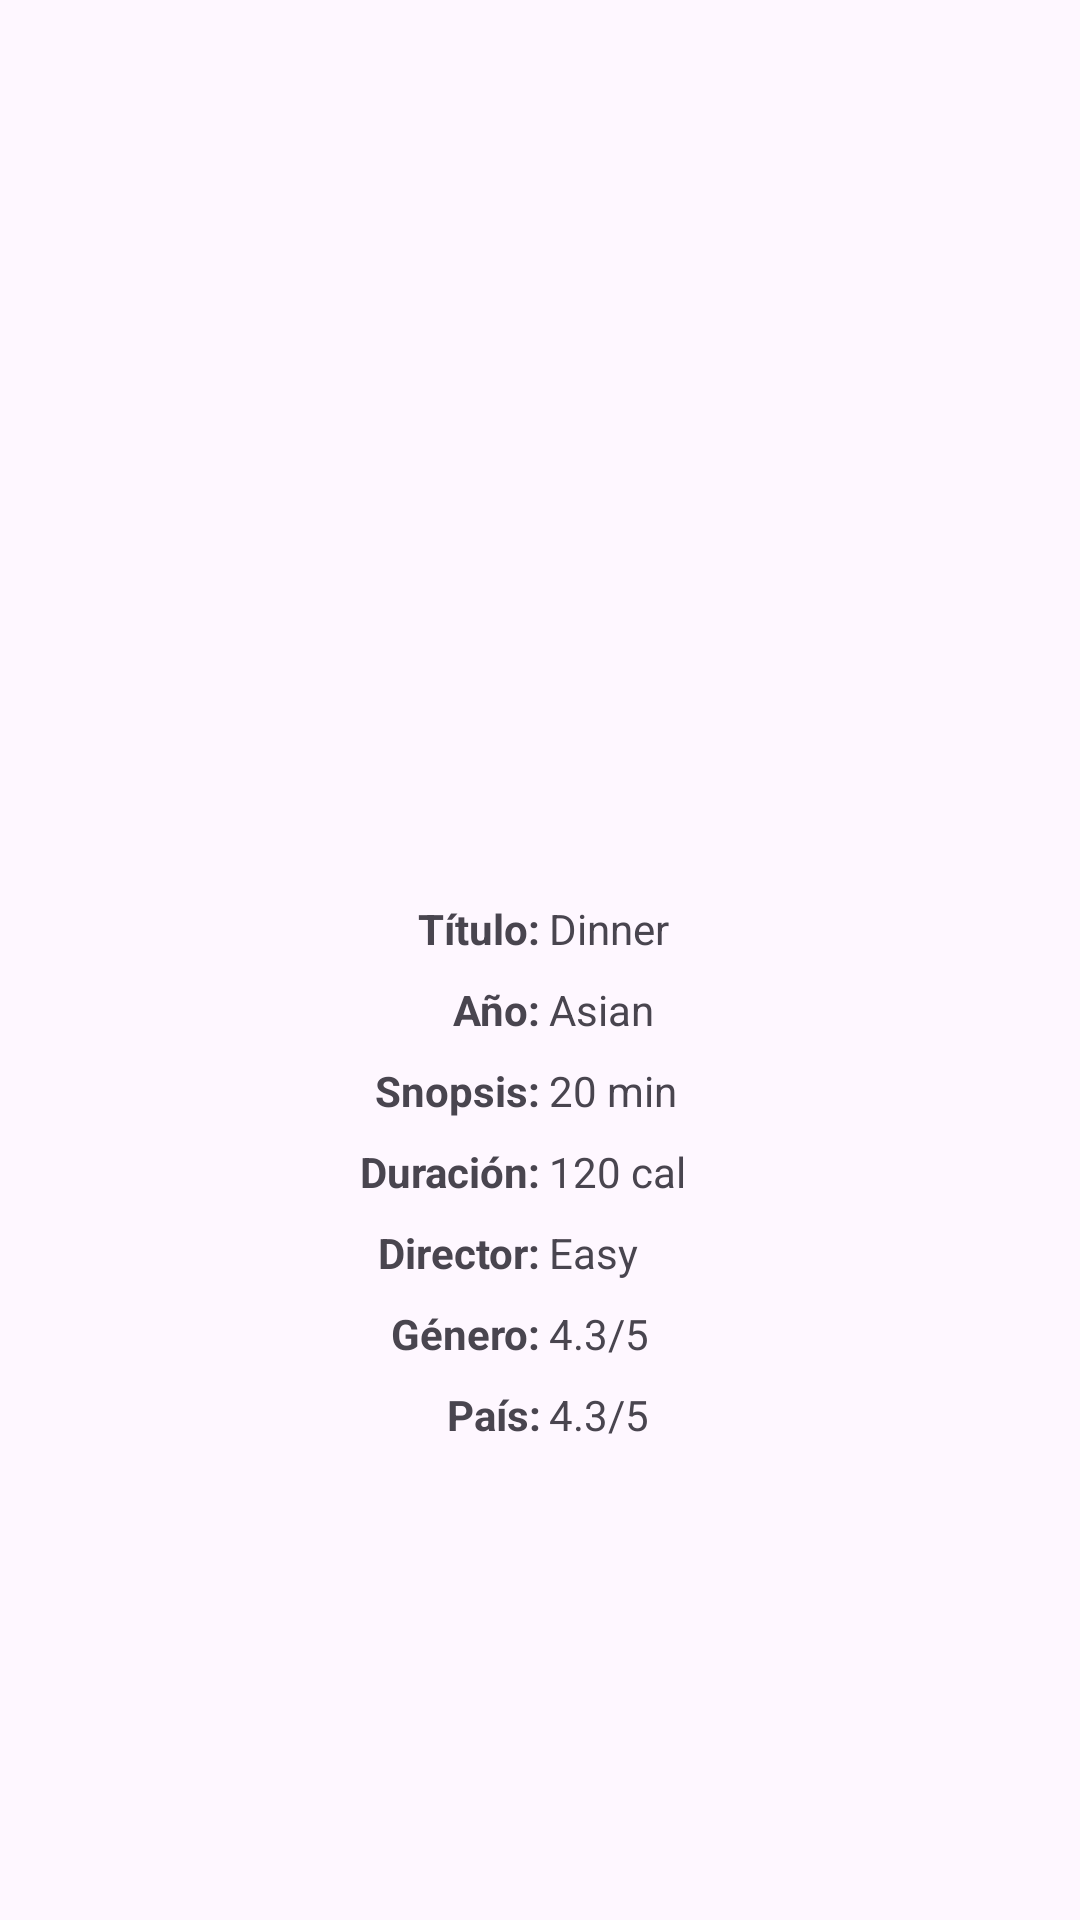

The Android layout XML behind this screen, and the referenced resources:
<!-- AndroidManifest.xml: application theme Theme.BuscadorPeliculas -->
<!-- res/layout/activity_main2.xml -->
<?xml version="1.0" encoding="utf-8"?>
<ScrollView
    xmlns:android="http://schemas.android.com/apk/res/android"
    android:layout_width="match_parent"
    android:layout_height="match_parent"
    android:fillViewport="true"
    android:id="@+id/main">

    <LinearLayout
        xmlns:tools="http://schemas.android.com/tools"
        android:orientation="vertical"
        android:layout_width="match_parent"
        android:layout_height="wrap_content"
        android:paddingBottom="35dp">
        <ImageView
            android:layout_width="match_parent"
            android:layout_height="300dp"
            android:id="@+id/imageDetail">

        </ImageView>

        <LinearLayout
            android:layout_width="match_parent"
            android:layout_height="wrap_content"
            android:orientation="horizontal"
            android:layout_marginBottom="8dp">
            <TextView
                android:textAlignment="textEnd"
                android:layout_width="0dp"
                android:layout_height="wrap_content"
                android:layout_weight="1"
                android:textStyle="bold"
                android:text="Título:">
            </TextView>
            <TextView
                android:id="@+id/titleTextView"
                android:layout_width="0dp"
                android:layout_height="wrap_content"
                android:layout_weight="1"
                android:paddingStart="3dp"
                android:text="Dinner"
                tools:ignore="RtlSymmetry">
            </TextView>
        </LinearLayout>
        <LinearLayout
            android:layout_width="match_parent"
            android:layout_height="wrap_content"
            android:orientation="horizontal"
            android:layout_marginBottom="8dp">
            <TextView
                android:textAlignment="textEnd"
                android:layout_width="0dp"
                android:layout_height="wrap_content"
                android:layout_weight="1"
                android:textStyle="bold"
                android:text="Año:">
            </TextView>
            <TextView
                android:id="@+id/yearTextView"
                android:layout_width="0dp"
                android:layout_height="wrap_content"
                android:layout_weight="1"
                android:paddingStart="3dp"
                android:text="Asian"
                tools:ignore="RtlSymmetry">
            </TextView>
        </LinearLayout>
        <LinearLayout
            android:layout_width="match_parent"
            android:layout_height="wrap_content"
            android:orientation="horizontal"
            android:layout_marginBottom="8dp">
            <TextView
                android:textAlignment="textEnd"
                android:layout_width="0dp"
                android:layout_height="wrap_content"
                android:layout_weight="1"
                android:textStyle="bold"
                android:text="Snopsis:">
            </TextView>
            <TextView
                android:id="@+id/sinopsisTextView"
                android:layout_width="0dp"
                android:layout_height="wrap_content"
                android:layout_weight="1"
                android:paddingStart="3dp"
                android:text="20 min"
                tools:ignore="RtlSymmetry">
            </TextView>
        </LinearLayout>
        <LinearLayout
            android:layout_width="match_parent"
            android:layout_height="wrap_content"
            android:orientation="horizontal"
            android:layout_marginBottom="8dp">
            <TextView
                android:textAlignment="textEnd"
                android:layout_width="0dp"
                android:layout_height="wrap_content"
                android:layout_weight="1"
                android:textStyle="bold"
                android:text="Duración:">
            </TextView>
            <TextView
                android:id="@+id/duracionTextView"
                android:layout_width="0dp"
                android:layout_height="wrap_content"
                android:layout_weight="1"
                android:paddingStart="3dp"
                android:text="120 cal"
                tools:ignore="RtlSymmetry">
            </TextView>
        </LinearLayout>
        <LinearLayout
            android:layout_width="match_parent"
            android:layout_height="wrap_content"
            android:orientation="horizontal"
            android:layout_marginBottom="8dp">
            <TextView
                android:textAlignment="textEnd"
                android:layout_width="0dp"
                android:layout_height="wrap_content"
                android:layout_weight="1"
                android:textStyle="bold"
                android:text="Director:">
            </TextView>
            <TextView
                android:id="@+id/directorTextView"
                android:layout_width="0dp"
                android:layout_height="wrap_content"
                android:layout_weight="1"
                android:paddingStart="3dp"
                android:text="Easy"
                tools:ignore="RtlSymmetry">
            </TextView>
        </LinearLayout>
        <LinearLayout
            android:layout_width="match_parent"
            android:layout_height="wrap_content"
            android:orientation="horizontal"
            android:layout_marginBottom="8dp">
            <TextView
                android:textAlignment="textEnd"
                android:layout_width="0dp"
                android:layout_height="wrap_content"
                android:layout_weight="1"
                android:textStyle="bold"
                android:text="Género:">
            </TextView>
            <TextView
                android:id="@+id/generoTextView"
                android:layout_width="0dp"
                android:layout_height="wrap_content"
                android:layout_weight="1"
                android:paddingStart="3dp"
                android:text="4.3/5"
                tools:ignore="RtlSymmetry">
            </TextView>
        </LinearLayout>
        <LinearLayout
            android:layout_width="match_parent"
            android:layout_height="wrap_content"
            android:orientation="horizontal"
            android:layout_marginBottom="8dp">
            <TextView
                android:textAlignment="textEnd"
                android:layout_width="0dp"
                android:layout_height="wrap_content"
                android:layout_weight="1"
                android:textStyle="bold"
                android:text="País:">
            </TextView>
            <TextView
                android:id="@+id/paisTextView"
                android:layout_width="0dp"
                android:layout_height="wrap_content"
                android:layout_weight="1"
                android:paddingStart="3dp"
                android:text="4.3/5"
                tools:ignore="RtlSymmetry">
            </TextView>
        </LinearLayout>


    </LinearLayout>
</ScrollView>
<!-- resources referenced by this layout -->
<resources>
  <style name="Theme.BuscadorPeliculas" parent="Base.Theme.BuscadorPeliculas" />
  <style name="Base.Theme.BuscadorPeliculas" parent="Theme.Material3.DayNight">
          
          
      </style>
</resources>
